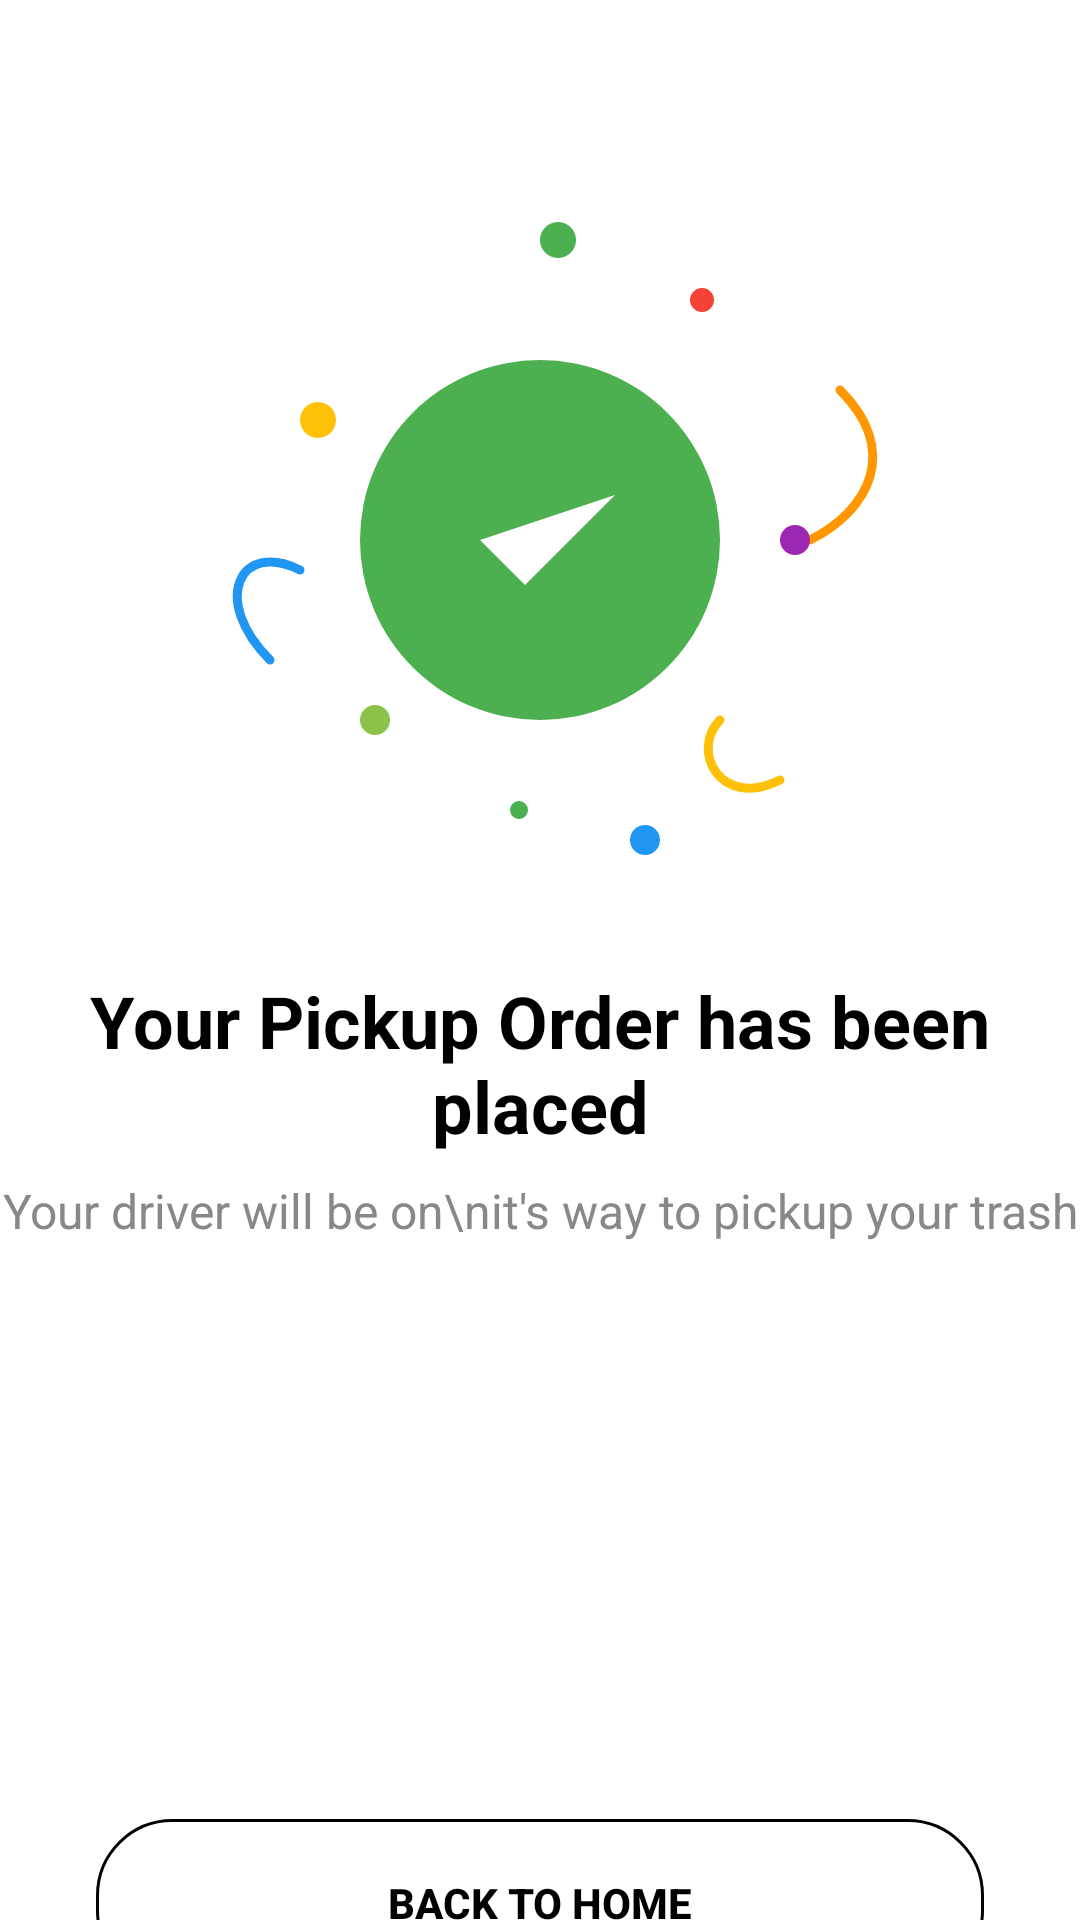

Here is an Android app screen rendered from its layout file. Give the layout XML and the strings, colors and styles it references.
<!-- AndroidManifest.xml: application theme Theme.EcoTrack -->
<!-- res/layout/activity_order_success.xml -->
<?xml version="1.0" encoding="utf-8"?>
<androidx.constraintlayout.widget.ConstraintLayout xmlns:android="http://schemas.android.com/apk/res/android"
    xmlns:app="http://schemas.android.com/apk/res-auto"
    xmlns:tools="http://schemas.android.com/tools"
    android:layout_width="match_parent"
    android:layout_height="match_parent"
    tools:context=".ui.pickup.OrderSuccessActivity">

    <ImageView
        android:id="@+id/iv_success"
        android:layout_width="240dp"
        android:layout_height="240dp"
        android:layout_marginTop="60dp"
        android:src="@drawable/ic_success_check_with_decorations"
        app:layout_constraintEnd_toEndOf="parent"
        app:layout_constraintStart_toStartOf="parent"
        app:layout_constraintTop_toTopOf="parent" />

    <TextView
        android:id="@+id/tv_title"
        android:layout_width="wrap_content"
        android:layout_height="wrap_content"
        android:layout_marginTop="24dp"
        android:text="Your Pickup Order has been placed"
        android:textAlignment="center"
        android:textColor="@android:color/black"
        android:textSize="24sp"
        android:textStyle="bold"
        app:layout_constraintEnd_toEndOf="parent"
        app:layout_constraintStart_toStartOf="parent"
        app:layout_constraintTop_toBottomOf="@+id/iv_success" />

    <TextView
        android:id="@+id/tv_subtitle"
        android:layout_width="wrap_content"
        android:layout_height="wrap_content"
        android:layout_marginTop="8dp"
        android:text="Your driver will be on\nit's way to pickup your trash"
        android:textAlignment="center"
        android:textColor="#888888"
        android:textSize="16sp"
        app:layout_constraintEnd_toEndOf="parent"
        app:layout_constraintStart_toStartOf="parent"
        app:layout_constraintTop_toBottomOf="@+id/tv_title" />

    <Button
        android:id="@+id/btn_see_status"
        android:layout_width="0dp"
        android:layout_height="56dp"
        android:layout_marginStart="32dp"
        android:layout_marginTop="48dp"
        android:layout_marginEnd="32dp"
        android:background="@drawable/green_button_background"
        android:text="SEE STATUS"
        android:textAllCaps="true"
        android:textColor="@android:color/white"
        android:textSize="14sp"
        android:textStyle="bold"
        app:layout_constraintEnd_toEndOf="parent"
        app:layout_constraintStart_toStartOf="parent"
        app:layout_constraintTop_toBottomOf="@+id/tv_subtitle" />

    <Button
        android:id="@+id/btn_see_receipt"
        android:layout_width="0dp"
        android:layout_height="56dp"
        android:layout_marginStart="32dp"
        android:layout_marginTop="16dp"
        android:layout_marginEnd="32dp"
        android:background="@drawable/green_button_background"
        android:text="SEE RECEIPT"
        android:textAllCaps="true"
        android:textColor="@android:color/white"
        android:textSize="14sp"
        android:textStyle="bold"
        app:layout_constraintEnd_toEndOf="parent"
        app:layout_constraintStart_toStartOf="parent"
        app:layout_constraintTop_toBottomOf="@+id/btn_see_status" />

    <Button
        android:id="@+id/btn_back_to_home"
        android:layout_width="0dp"
        android:layout_height="56dp"
        android:layout_marginStart="32dp"
        android:layout_marginTop="16dp"
        android:layout_marginEnd="32dp"
        android:background="@drawable/outline_button_background"
        android:text="BACK TO HOME"
        android:textAllCaps="true"
        android:textColor="@android:color/black"
        android:textSize="14sp"
        android:textStyle="bold"
        android:stateListAnimator="@null"
        app:backgroundTint="@null"
        app:layout_constraintEnd_toEndOf="parent"
        app:layout_constraintStart_toStartOf="parent"
        app:layout_constraintTop_toBottomOf="@+id/btn_see_receipt" />

</androidx.constraintlayout.widget.ConstraintLayout>
<!-- resources referenced by this layout -->
<resources>
  <!-- drawable ic_success_check_with_decorations (drawable) -->
  <?xml version="1.0" encoding="utf-8"?>
  <vector xmlns:android="http://schemas.android.com/apk/res/android"
      android:width="240dp"
      android:height="240dp"
      android:viewportWidth="240"
      android:viewportHeight="240">
      
      
      <path
          android:fillColor="#FFC107"
          android:pathData="M40,80 a6,6 0 1,1 12,0 a6,6 0 1,1 -12,0"/>
      
      
      <path
          android:fillColor="#4CAF50"
          android:pathData="M120,20 a6,6 0 1,1 12,0 a6,6 0 1,1 -12,0"/>
          
      
      <path
          android:fillColor="#F44336"
          android:pathData="M170,40 a4,4 0 1,1 8,0 a4,4 0 1,1 -8,0"/>
          
      
      <path
          android:strokeColor="#FF9800"
          android:strokeWidth="3"
          android:strokeLineCap="round"
          android:pathData="M220,70 C240,90 230,110 210,120"/>
      
      
      <path
          android:fillColor="#9C27B0"
          android:pathData="M200,120 a5,5 0 1,1 10,0 a5,5 0 1,1 -10,0"/>
      
      
      <path
          android:strokeColor="#FFC107"
          android:strokeWidth="3"
          android:strokeLineCap="round"
          android:pathData="M200,200 C180,210 170,190 180,180"/>
      
      
      <path
          android:fillColor="#2196F3"
          android:pathData="M150,220 a5,5 0 1,1 10,0 a5,5 0 1,1 -10,0"/>
      
      
      <path
          android:fillColor="#4CAF50"
          android:pathData="M110,210 a3,3 0 1,1 6,0 a3,3 0 1,1 -6,0"/>
      
      
      <path
          android:fillColor="#8BC34A"
          android:pathData="M60,180 a5,5 0 1,1 10,0 a5,5 0 1,1 -10,0"/>
      
      
      <path
          android:strokeColor="#2196F3"
          android:strokeWidth="3"
          android:strokeLineCap="round"
          android:pathData="M30,160 C10,140 20,120 40,130"/>
      
      
      <path
          android:fillColor="#4CAF50"
          android:pathData="M120,120 m-60,0 a60,60 0 1,0 120,0 a60,60 0 1,0 -120,0"/>
      
      
      <path
          android:fillColor="#FFFFFF"
          android:pathData="M100,120 L115,135 L145,105"/>
  </vector>
  <!-- drawable outline_button_background (drawable) -->
  <?xml version="1.0" encoding="utf-8"?>
  <shape xmlns:android="http://schemas.android.com/apk/res/android"
      android:shape="rectangle">
      <solid android:color="#FFFFFF" />
      <stroke
          android:width="1dp"
          android:color="#000000" />
      <corners android:radius="25dp" />
  </shape>
  <style name="Theme.EcoTrack" parent="Theme.MaterialComponents.Light.NoActionBar">
          
          <item name="colorPrimary">@color/secondary</item>
          <item name="colorPrimaryVariant">@color/secondary_dark</item>
          <item name="colorOnPrimary">@color/white</item>
  
          
          <item name="colorSecondary">@color/secondary</item>
          <item name="colorSecondaryVariant">@color/secondary_dark</item>
          <item name="colorOnSecondary">@color/white</item>
  
          
          <item name="android:statusBarColor">@android:color/transparent</item>
          <item name="android:windowLightStatusBar">true</item>
  
          
          <item name="android:windowBackground">@color/white</item>
          
          
          <item name="windowActionBar">false</item>
          <item name="windowNoTitle">true</item>
      </style>
  <color name="secondary">#34A853</color>
  <color name="secondary_dark">#2D904B</color>
  <color name="white">#FFFFFF</color>
</resources>
